Run: headless pygame with SDL's dummy video driver; simulated clock (each Clock.tick advances the game by its frame time, no real sleeping); random seed 0; keys injected as events and as key.get_pressed() state; no mouse input.
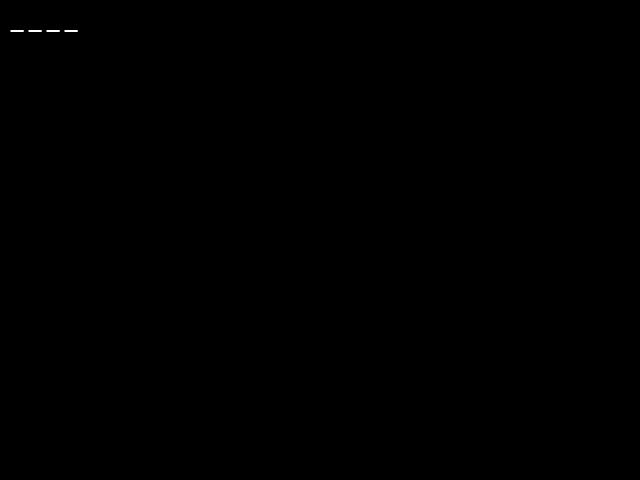
Frame 1 of 4 · flips 1–60 · no input
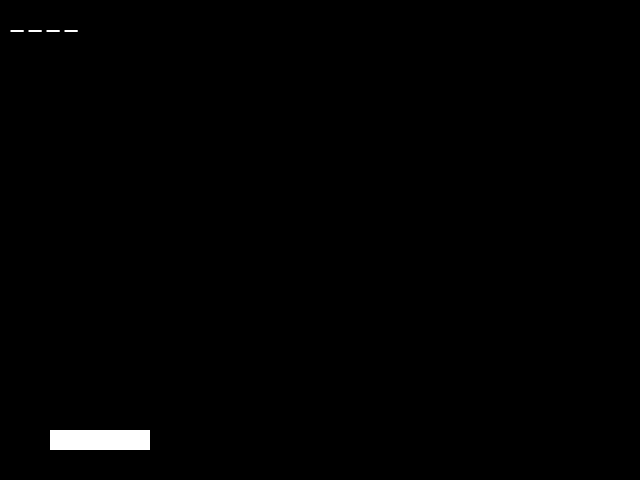
Frame 2 of 4 · flips 61–180 · tapped SPACE, RETURN · held RIGHT (→), D
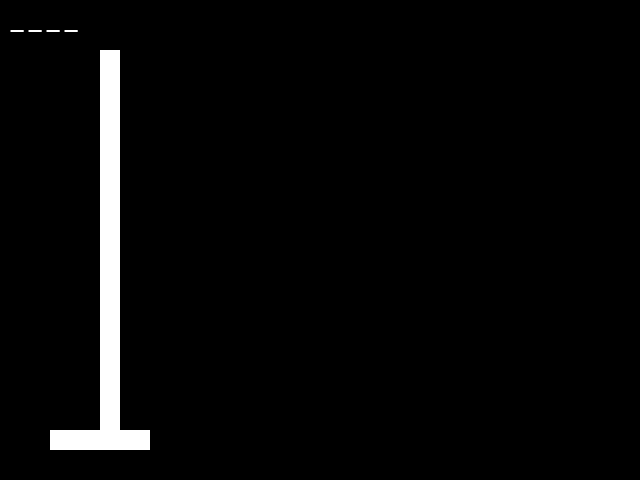
Frame 3 of 4 · flips 181–300 · held DOWN (↓), S
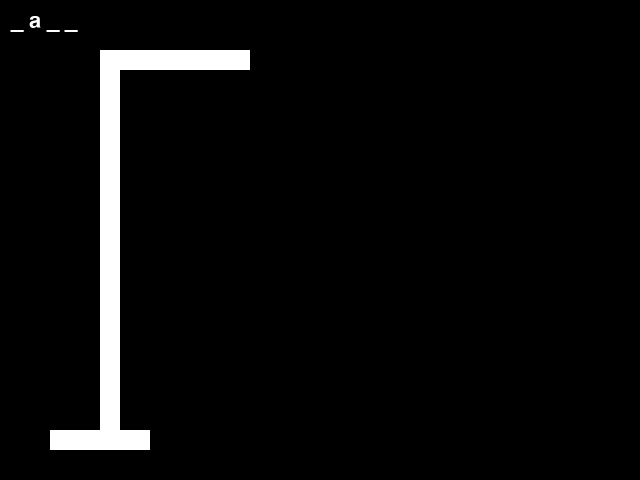
Frame 4 of 4 · flips 301–420 · held LEFT (←), A, UP (↑), W

The pygame program that drew these frames:

import pygame
import random

# Initialize Pygame
pygame.init()

# Set up the window
win_width = 640
win_height = 480
win = pygame.display.set_mode((win_width, win_height))
pygame.display.set_caption("Hangman")

# Set up the hangman parts
hangman_parts = [
    pygame.Rect(50, win_height - 50, 100, 20), # base
    pygame.Rect(100, 50, 20, win_height - 100), # post
    pygame.Rect(100, 50, 150, 20), # top
    pygame.Rect(240, 70, 10, 40), # head
    pygame.Rect(245, 110, 2, 100), # body
    pygame.Rect(240, 150, 10, 2), # left arm
    pygame.Rect(250, 150, 10, 2), # right arm
    pygame.Rect(245, 210, 2, 80), # left leg
    pygame.Rect(250, 210, 2, 80), # right leg
]
num_wrong_guesses = 0

# Set up the word list
word_list = ["python", "game", "hangman"]
word = random.choice(word_list)
guessed_word = ["_" for i in range(len(word))]

# Set up the font
font = pygame.font.SysFont(None, 32)

# Set up the clock
clock = pygame.time.Clock()

# Run the game loop
game_running = True
while game_running:
    # Handle events
    for event in pygame.event.get():
        if event.type == pygame.QUIT:
            game_running = False
        elif event.type == pygame.KEYDOWN:
            if event.unicode.isalpha():
                # Check if the letter has already been guessed
                if event.unicode in guessed_word:
                    continue

                # Check if the letter is in the word
                if event.unicode in word:
                    for i in range(len(word)):
                        if word[i] == event.unicode:
                            guessed_word[i] = event.unicode
                else:
                    num_wrong_guesses += 1

    # Check if the player has won or lost
    if num_wrong_guesses == len(hangman_parts):
        text = font.render("You lose! The word was '%s'." % word, True, (255, 0, 0))
        game_running = False
    elif "_" not in guessed_word:
        text = font.render("You win! The word was '%s'." % word, True, (0, 255, 0))
        game_running = False
    else:
        text = font.render(" ".join(guessed_word), True, (255, 255, 255))

    # Draw the game objects
    win.fill((0, 0, 0))
    for part in hangman_parts[:num_wrong_guesses]:
        pygame.draw.rect(win, (255, 255, 255), part)
    win.blit(text, (10, 10))
    pygame.display.update()

    # Limit the frame rate
    clock.tick(60)

# Clean up Pygame
pygame.quit()
